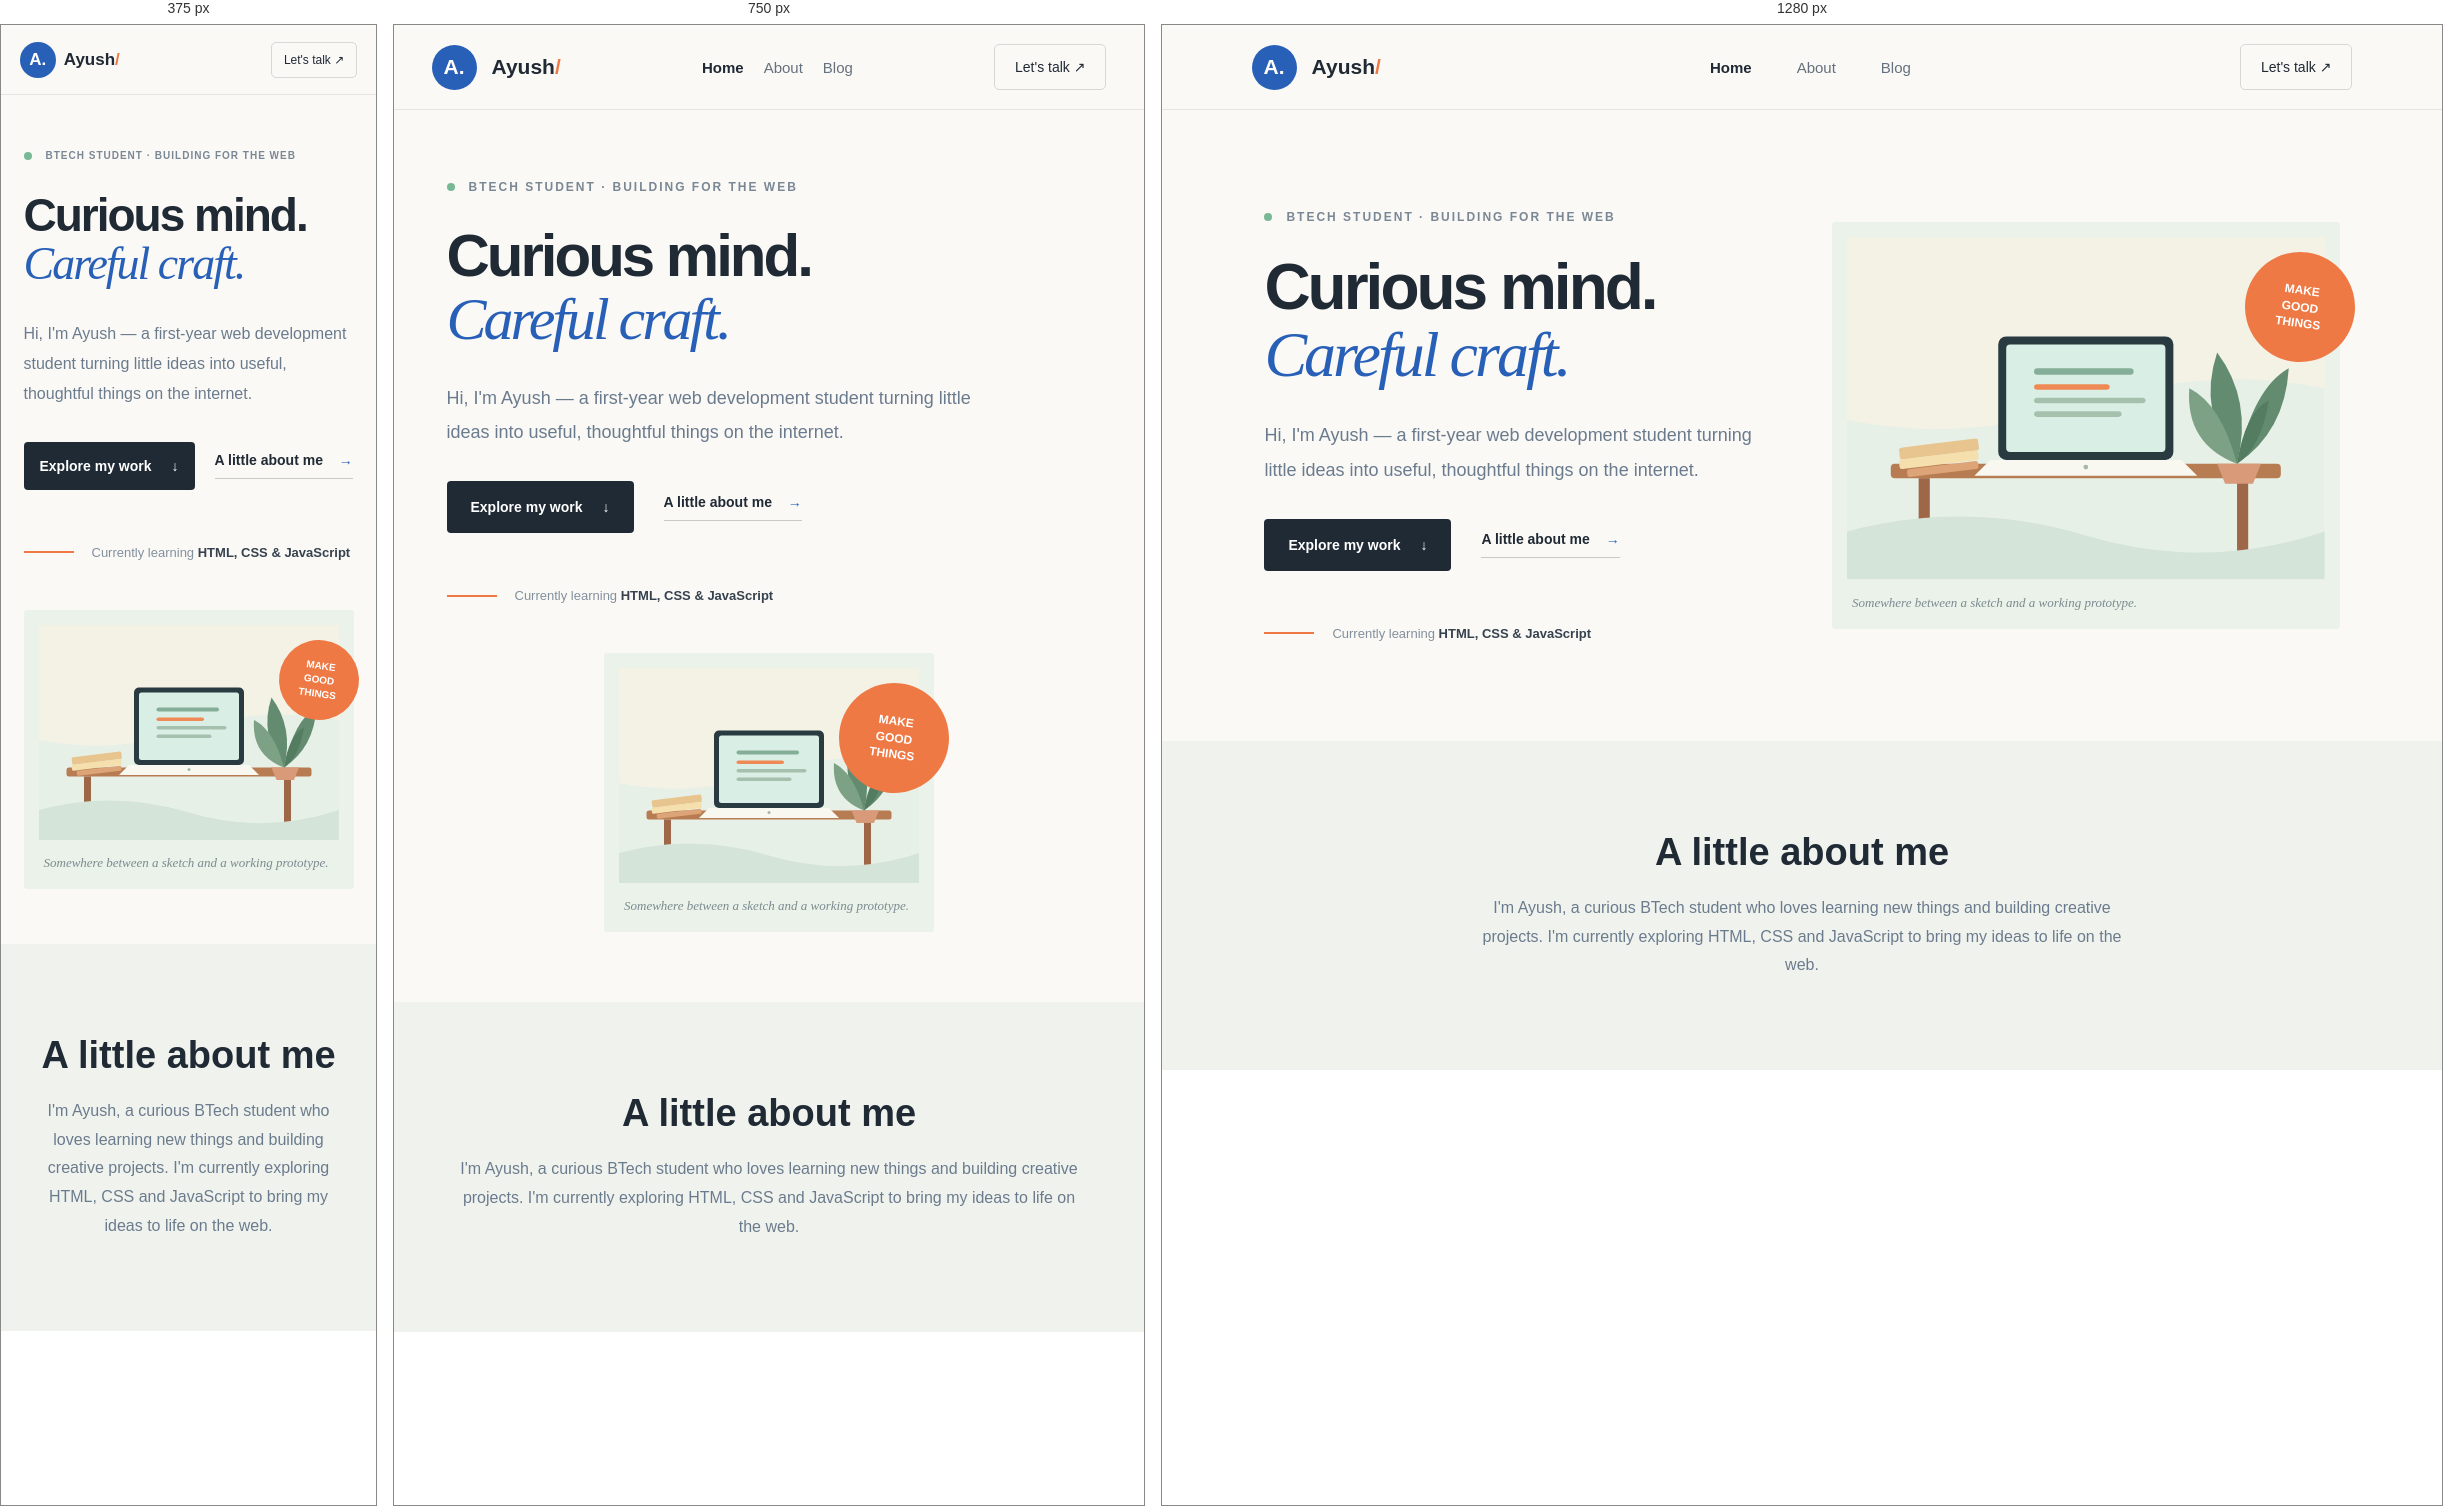
Rendered at 375 px, 750 px and 1280 px, left to right.

<!-- file: index.html -->

<!DOCTYPE html>
<html lang="en">
<head>
    <meta charset="UTF-8">
    <meta name="viewport" content="width=device-width, initial-scale=1.0">
    <title>Ayush | Portfolio</title>

    <link href="https://fonts.googleapis.com/css2?family=DM+Sans:wght@400;500;600;700&family=Playfair+Display:ital,wght@1,500&display=swap" rel="stylesheet">

    <style>
        * {
            margin: 0;
            padding: 0;
            box-sizing: border-box;
        }

        body {
            font-family: 'DM Sans', sans-serif;
            background: #faf9f6;
            color: #202a35;
        }

        /* Navbar */

        nav {
            height: 85px;
            display: flex;
            align-items: center;
            justify-content: space-between;
            padding: 0 7%;
            border-bottom: 1px solid #e6e4df;
        }

        .logo {
            display: flex;
            align-items: center;
            gap: 15px;
            font-size: 21px;
            font-weight: 700;
        }

        .logo-circle {
            width: 45px;
            height: 45px;
            border-radius: 50%;
            background: #2860b8;
            color: white;
            display: flex;
            justify-content: center;
            align-items: center;
        }

        .logo span:last-child {
            color: #ef7944;
        }

        .nav-links {
            display: flex;
            gap: 45px;
        }

        .nav-links a {
            text-decoration: none;
            color: #65717e;
            font-size: 15px;
        }

        .nav-links a:first-child {
            color: #202a35;
            font-weight: 700;
        }

        .talk-btn {
            padding: 14px 20px;
            border: 1px solid #d7d8d6;
            border-radius: 5px;
            text-decoration: none;
            color: #202a35;
            font-size: 14px;
        }

        /* Hero Section */

        .hero {
            max-width: 1500px;
            margin: auto;
            padding: 100px 8%;
            display: grid;
            grid-template-columns: 1fr 1fr;
            align-items: center;
            gap: 60px;
        }

        .intro {
            max-width: 600px;
        }

        .tag {
            display: flex;
            align-items: center;
            gap: 14px;
            font-size: 12px;
            letter-spacing: 2px;
            font-weight: 700;
            color: #7a8794;
            margin-bottom: 30px;
        }

        .green-dot {
            width: 8px;
            height: 8px;
            border-radius: 50%;
            background: #79b894;
        }

        h1 {
            font-size: clamp(48px, 5vw, 78px);
            line-height: 1.05;
            letter-spacing: -3px;
            margin-bottom: 30px;
        }

        h1 em {
            font-family: 'Playfair Display', serif;
            color: #2860b8;
            font-weight: 500;
        }

        .description {
            font-size: 18px;
            line-height: 1.9;
            color: #6b7b8e;
            max-width: 570px;
            margin-bottom: 32px;
        }

        /* Buttons */

        .buttons {
            display: flex;
            align-items: center;
            gap: 30px;
            flex-wrap: wrap;
        }

        .primary-btn {
            display: inline-flex;
            align-items: center;
            gap: 20px;
            background: #202a35;
            color: white;
            padding: 18px 24px;
            border-radius: 4px;
            text-decoration: none;
            font-size: 14px;
            font-weight: 700;
            transition: 0.3s;
        }

        .primary-btn:hover {
            background: #2860b8;
            transform: translateY(-3px);
        }

        .secondary-btn {
            text-decoration: none;
            color: #202a35;
            font-size: 14px;
            font-weight: 700;
            border-bottom: 1px solid #c9c9c5;
            padding-bottom: 10px;
        }

        .secondary-btn span {
            color: #2860b8;
            margin-left: 12px;
        }

        /* Learning text */

        .learning {
            display: flex;
            align-items: center;
            gap: 18px;
            margin-top: 55px;
            color: #82909e;
            font-size: 13px;
        }

        .orange-line {
            width: 50px;
            height: 2px;
            background: #ef7944;
        }

        .learning strong {
            color: #36424e;
        }

        /* Illustration */

        .art-box {
            position: relative;
            background: #eaf2e9;
            padding: 15px;
            border-radius: 3px;
        }

        .art {
            width: 100%;
            display: block;
            background: #f4f1e5;
        }

        .art-caption {
            font-family: 'Playfair Display', serif;
            font-style: italic;
            color: #7c8a91;
            font-size: 13px;
            padding: 15px 5px 3px;
        }

        .badge {
            position: absolute;
            top: 30px;
            right: -15px;
            width: 110px;
            height: 110px;
            border-radius: 50%;
            background: #ef7944;
            color: white;
            display: flex;
            justify-content: center;
            align-items: center;
            text-align: center;
            font-size: 12px;
            font-weight: 700;
            line-height: 1.4;
            transform: rotate(8deg);
        }

        /* About Section */

        .about {
            padding: 90px 8%;
            text-align: center;
            background: #f0f3ed;
        }

        .about h2 {
            font-size: 38px;
            margin-bottom: 20px;
        }

        .about p {
            max-width: 650px;
            margin: auto;
            color: #6b7b8e;
            line-height: 1.8;
        }

        /* Responsive */

        @media (max-width: 900px) {
            nav {
                padding: 0 5%;
            }

            .nav-links {
                gap: 20px;
            }

            .hero {
                grid-template-columns: 1fr;
                padding: 70px 7%;
                gap: 50px;
            }

            .intro {
                max-width: 100%;
            }

            h1 {
                font-size: 60px;
            }

            .art-box {
                max-width: 650px;
                margin: auto;
            }
        }

        @media (max-width: 600px) {
            nav {
                height: 70px;
            }

            .logo {
                font-size: 17px;
                gap: 8px;
            }

            .logo-circle {
                width: 36px;
                height: 36px;
            }

            .nav-links {
                display: none;
            }

            .talk-btn {
                padding: 10px 12px;
                font-size: 12px;
            }

            .hero {
                padding: 55px 6%;
            }

            h1 {
                font-size: 46px;
                letter-spacing: -2px;
            }

            .description {
                font-size: 16px;
            }

            .tag {
                font-size: 10px;
                letter-spacing: 1px;
            }

            .buttons {
                gap: 20px;
            }

            .primary-btn {
                padding: 16px;
            }

            .badge {
                width: 80px;
                height: 80px;
                font-size: 10px;
                right: -5px;
            }
        }
    </style>
</head>

<body>

    <!-- Navbar -->

    <nav>
        <div class="logo">
            <div class="logo-circle">A.</div>
            <div>Ayush<span>/</span></div>
        </div>

        <div class="nav-links">
            <a href="#home">Home</a>
            <a href="#about">About</a>
            <a href="#blog">Blog</a>
        </div>

        <a href="mailto:your-email@example.com" class="talk-btn">
            Let's talk ↗
        </a>
    </nav>

    <!-- Hero Section -->

    <section class="hero" id="home">

        <div class="intro">

            <div class="tag">
                <div class="green-dot"></div>
                BTECH STUDENT · BUILDING FOR THE WEB
            </div>

            <h1>
                Curious mind.<br>
                <em>Careful craft.</em>
            </h1>

            <p class="description">
                Hi, I'm Ayush — a first-year web development
                student turning little ideas into useful,
                thoughtful things on the internet.
            </p>

            <div class="buttons">

                <a href="#work" class="primary-btn">
                    Explore my work
                    <span>↓</span>
                </a>

                <a href="#about" class="secondary-btn">
                    A little about me
                    <span>→</span>
                </a>

            </div>

            <div class="learning">
                <div class="orange-line"></div>
                <p>
                    Currently learning
                    <strong>HTML, CSS & JavaScript</strong>
                </p>
            </div>

        </div>

        <!-- Illustration -->

        <div class="art-box">

            <div class="badge">
                MAKE<br>
                GOOD<br>
                THINGS
            </div>

            <svg class="art"
                 viewBox="0 0 600 430"
                 xmlns="http://www.w3.org/2000/svg">

                <!-- Background -->

                <rect width="600" height="430"
                      fill="#f4f1e5"/>

                <path d="M0 230 Q150 260 300 210
                         T600 190 V430 H0Z"
                      fill="#e7f0e7"/>

                <!-- Desk -->

                <rect x="55" y="285"
                      width="490" height="18"
                      rx="5" fill="#b77c52"/>

                <rect x="90" y="303"
                      width="14" height="95"
                      fill="#9d6748"/>

                <rect x="490" y="303"
                      width="14" height="95"
                      fill="#9d6748"/>

                <!-- Books -->

                <rect x="65" y="265"
                      width="100" height="15"
                      rx="3" fill="#e8c58e"
                      transform="rotate(-7 65 265)"/>

                <rect x="65" y="280"
                      width="100" height="12"
                      rx="3" fill="#f4dfad"
                      transform="rotate(-7 65 280)"/>

                <rect x="75" y="292"
                      width="90" height="10"
                      rx="3" fill="#dca477"
                      transform="rotate(-7 75 292)"/>

                <!-- Laptop -->

                <rect x="190" y="125"
                      width="220" height="155"
                      rx="10" fill="#293b40"/>

                <rect x="200" y="135"
                      width="200" height="135"
                      rx="5" fill="#d9eee4"/>

                <!-- Laptop screen content -->

                <rect x="235" y="165"
                      width="125" height="8"
                      rx="4" fill="#85ae98"/>

                <rect x="235" y="185"
                      width="95" height="7"
                      rx="4" fill="#ef8a56"/>

                <rect x="235" y="202"
                      width="140" height="7"
                      rx="4" fill="#a6c0ae"/>

                <rect x="235" y="219"
                      width="110" height="7"
                      rx="4" fill="#a6c0ae"/>

                <!-- Laptop base -->

                <path d="M180 280 H420 L440 300
                         H160Z" fill="#f9f8f0"/>

                <circle cx="300" cy="289"
                        r="3" fill="#a6b6a8"/>

                <!-- Plant pot -->

                <path d="M465 285 H520 L510 310
                         H475Z" fill="#d99a7a"/>

                <!-- Plant leaves -->

                <path d="M490 285
                         Q440 220 465 145
                         Q510 205 490 285Z"
                      fill="#628b70"/>

                <path d="M490 285
                         Q510 190 555 165
                         Q550 245 490 285Z"
                      fill="#628b70"/>

                <path d="M490 285
                         Q470 210 430 190
                         Q425 260 490 285Z"
                      fill="#7da184"/>

                <path d="M490 285
                         Q500 220 530 205
                         Q520 265 490 285Z"
                      fill="#537c61"/>

                <!-- Foreground -->

                <path d="M0 370
                         Q150 330 300 375
                         T600 370 V430 H0Z"
                      fill="#d5e4d8"/>

            </svg>

            <p class="art-caption">
                Somewhere between a sketch and a working prototype.
            </p>

        </div>

    </section>

    <!-- About Section -->

    <section class="about" id="about">

        <h2>A little about me</h2>

        <p>
            I'm Ayush, a curious BTech student who loves
            learning new things and building creative projects.
            I'm currently exploring HTML, CSS and JavaScript
            to bring my ideas to life on the web.
        </p>

    </section>

</body>
</html>